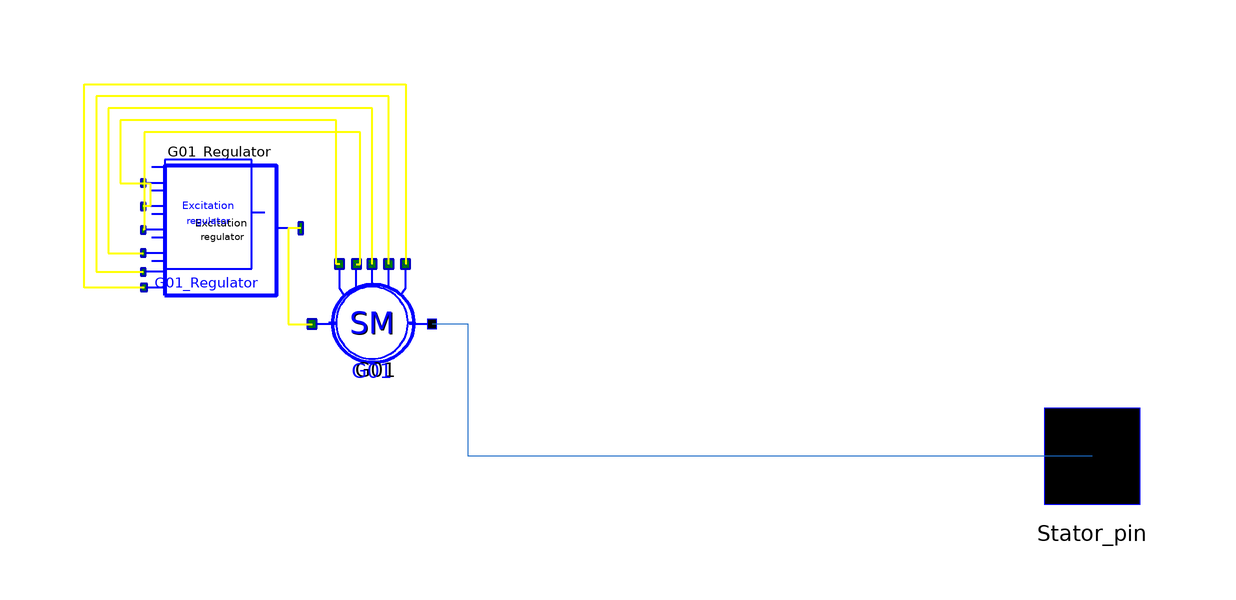

The component connection diagram of the Modelica model below, drawn from its own Placement and Line annotations.

model Submodel10
      OMLET.Basic.Generators.Per_units.SM G01(
        Pg=54.8714,
        Qg=26.5754,
        Ut=1.02,
        Xd_p=0.041,
        Xq_p=0.041,
        Xs_p=0.0036,
        X1d_p=0.0055,
        X2d_p=0.0039,
        X2q_p=0.0039,
        Rf_p=0.000014,
        R1d_p=0.000035,
        R1q_p=0.000048,
        Tj_p=378.88,
        Sigma=0.0475,
        TkzOn=1000,
        Pg_new=0.135) annotation (Placement(transformation(
            extent={{-10,-10},{10,10}},
            rotation=0,
            origin={-46,22})));
      OMLET.Basic.Excitation_systems.Regulators.AVR_standart G01_Regulator(
        K0u=-50,
        K1u=-2,
        K0w=0,
        K1w=0) annotation (Placement(transformation(
            extent={{-13,-13},{13,13}},
            rotation=0,
            origin={-71,39})));
      OMLET.Interfaces.Pin_v2 Stator_pin annotation (Placement(transformation(
              rotation=0, extent={{64,-10},{84,10}}), iconTransformation(extent
              ={{64,-10},{84,10}})));
    equation
      connect(G01.dUtr_pin,G01_Regulator. dV_pin) annotation (Line(
          points={{-51.4,32},{-52,32},{-52,56},{-88,56},{-88,45.5},{-84.1083,
              45.5}},
          color={255,255,0},
          thickness=0.5));
      connect(G01_Regulator.dV_pin,G01_Regulator. dV1_pin) annotation (Line(
          points={{-84.1083,45.5},{-82.92,45.5},{-82.92,41.6},{-84.1083,41.6}},
          color={255,255,0},
          thickness=0.5));
      connect(G01.dWu_pin,G01_Regulator. dfsys_pin) annotation (Line(
          points={{-48.6,32},{-48,32},{-48,54},{-84,54},{-84,37.7},{-84.1083,
              37.7}},
          color={255,255,0},
          thickness=0.5));
      connect(G01.dWf_pin,G01_Regulator. dfU_pin) annotation (Line(
          points={{-46,32},{-46,58},{-90,58},{-90,33.8},{-84.1083,33.8}},
          color={255,255,0},
          thickness=0.5));
      connect(G01.dIf_pin,G01_Regulator. dif1_pin) annotation (Line(
          points={{-43.2,32},{-43.2,60},{-92,60},{-92,30.68},{-84.1083,30.68}},
          color={255,255,0},
          thickness=0.5));
      connect(G01_Regulator.out_pin,G01. Ef_pin) annotation (Line(
          points={{-57.8917,37.96},{-60,37.96},{-60,22},{-56,22}},
          color={255,255,0},
          thickness=0.5));
      connect(Stator_pin, G01.Stator_pin)
        annotation (Line(points={{74,0},{-30,0},{-30,22},{-36,22}},
                                                          color={28,108,200}));
      connect(G01_Regulator.Ut_pin, G01.Ut_pin) annotation (Line(
          points={{-84,28.08},{-94,28.08},{-94,62},{-40.4,62},{-40.4,32}},
          color={255,255,0},
          thickness=0.5));
       annotation (
        Coordsys(
          extent=[-100, -100; 100, 100],
          grid=[2, 2],
          component=[20, 20]),
        Icon(
          coordinateSystem(
            preserveAspectRatio=false,
            preserveOrientation=false,
            extent={{-100,-100},{100,100}},
            grid={2,2},
            initialScale=0),
          graphics={
            Ellipse(
            extent={{-74,72},{72,-58}},
            lineColor={0,0,255}),
            Text(extent={{-44,54},{46,20}}, textString=
                                                "SM"),
            Text(extent={{-50,22},{50,-4}}, textString=
                                                "with"),
            Text(extent={{-74,102},{78,76}},  textString=
                                                  "%name"),
            Line(points={{80,6},{72,6}}),
            Text(extent={{-50,-20},{50,-30}}, textString=
                                                 "ARV")},
          Ellipse(extent=[-74, 72; 72, -58]),
          Text(extent=[-44, 54; 46, 20], string="SM"),
          Text(extent=[-50, 22; 50, -4], string="with"),
          Text(extent=[-78, -58; 74, -84], string="%name"),
          Line(points=[80, 6; 72, 6]),
          Text(extent=[-50, -20; 50, -30], string="ARV")),
        Window(
          x=0.28,
          y=0.01,
          width=0.6,
          height=0.88));
    end Submodel10;